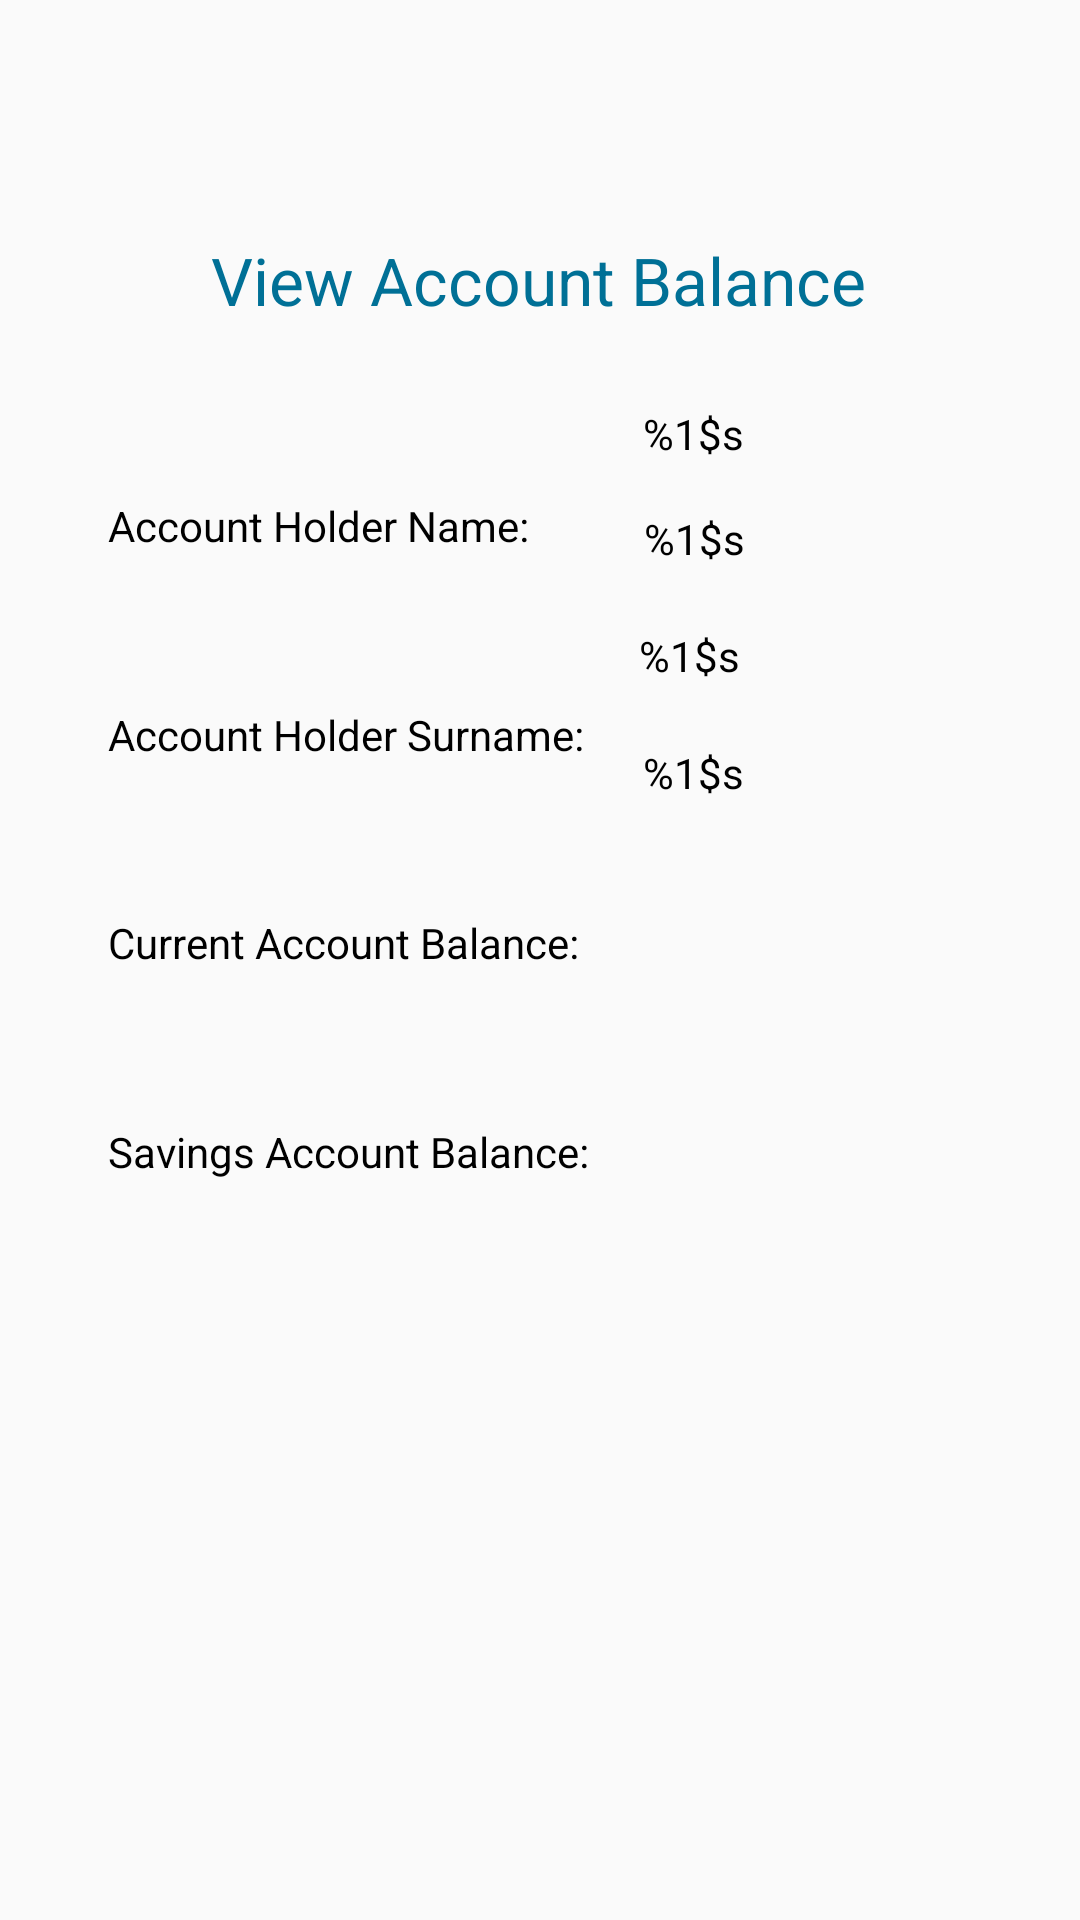

Here is an Android app screen rendered from its layout file. Give the layout XML and the strings, colors and styles it references.
<!-- AndroidManifest.xml: application theme AppTheme -->
<!-- res/layout/activity_view_account_balance.xml -->
<?xml version="1.0" encoding="utf-8"?>
<androidx.constraintlayout.widget.ConstraintLayout xmlns:android="http://schemas.android.com/apk/res/android"
    xmlns:app="http://schemas.android.com/apk/res-auto"
    xmlns:tools="http://schemas.android.com/tools"
    android:layout_width="match_parent"
    android:layout_height="match_parent"
    tools:context=".activity_view_account_balance">

    <TextView
        android:id="@+id/textView8"
        android:layout_width="wrap_content"
        android:layout_height="wrap_content"
        android:layout_marginTop="50dp"
        android:text="@string/view_account_balance"
        android:textColor="#007096"
        android:textSize="22sp"
        app:layout_constraintBottom_toTopOf="@id/textView9"
        app:layout_constraintEnd_toEndOf="parent"
        app:layout_constraintHorizontal_bias="0.497"
        app:layout_constraintStart_toStartOf="parent"
        app:layout_constraintTop_toTopOf="parent"
        app:layout_constraintVertical_bias="0.0" />

    <TextView
        android:id="@+id/textView9"
        android:layout_width="wrap_content"
        android:layout_height="wrap_content"
        android:layout_marginStart="36dp"
        android:layout_marginLeft="36dp"
        android:layout_marginTop="29dp"
        android:layout_marginEnd="38dp"
        android:layout_marginRight="38dp"
        android:layout_marginBottom="11dp"
        android:text="@string/account_holder_name_text"
        android:textColor="#000000"
        app:layout_constraintBottom_toTopOf="@+id/textView11"
        app:layout_constraintEnd_toStartOf="@+id/textView10"
        app:layout_constraintStart_toStartOf="parent"
        app:layout_constraintTop_toBottomOf="@+id/textView8" />

    <TextView
        android:id="@+id/textView11"
        android:layout_width="wrap_content"
        android:layout_height="wrap_content"
        android:layout_marginStart="36dp"
        android:layout_marginLeft="36dp"
        android:layout_marginTop="11dp"
        android:layout_marginEnd="35dp"
        android:layout_marginRight="35dp"
        android:layout_marginBottom="11dp"
        android:text="@string/account_holder_surname_text"
        android:textColor="#000000"
        app:layout_constraintBottom_toTopOf="@+id/textView13"
        app:layout_constraintEnd_toStartOf="@+id/textView12"
        app:layout_constraintStart_toStartOf="parent"
        app:layout_constraintTop_toBottomOf="@+id/textView9" />

    <TextView
        android:id="@+id/textView13"
        android:layout_width="wrap_content"
        android:layout_height="wrap_content"
        android:layout_marginStart="36dp"
        android:layout_marginLeft="36dp"
        android:layout_marginTop="11dp"
        android:layout_marginEnd="29dp"
        android:layout_marginRight="29dp"
        android:layout_marginBottom="11dp"
        android:text="@string/current_account_balance_text"
        android:textColor="#000000"
        app:layout_constraintBottom_toTopOf="@+id/textView15"
        app:layout_constraintEnd_toStartOf="@+id/textView14"
        app:layout_constraintStart_toStartOf="parent"
        app:layout_constraintTop_toBottomOf="@+id/textView11" />

    <TextView
        android:id="@+id/textView15"
        android:layout_width="wrap_content"
        android:layout_height="wrap_content"
        android:layout_marginStart="36dp"
        android:layout_marginLeft="36dp"
        android:layout_marginTop="11dp"
        android:layout_marginEnd="29dp"
        android:layout_marginRight="29dp"
        android:layout_marginBottom="218dp"
        android:text="@string/savings_account_balance_text"
        android:textColor="#000000"
        app:layout_constraintBottom_toBottomOf="parent"
        app:layout_constraintEnd_toStartOf="@+id/textView16"
        app:layout_constraintStart_toStartOf="parent"
        app:layout_constraintTop_toBottomOf="@+id/textView13" />

    <TextView
        android:id="@+id/textView10"
        android:layout_width="wrap_content"
        android:layout_height="wrap_content"
        android:layout_marginStart="38dp"
        android:layout_marginLeft="38dp"
        android:layout_marginTop="27dp"
        android:text="@string/account_holder_name"
        android:textColor="#000000"
        app:layout_constraintStart_toEndOf="@+id/textView9"
        app:layout_constraintTop_toBottomOf="@+id/textView8" />

    <TextView
        android:id="@+id/textView12"
        android:layout_width="wrap_content"
        android:layout_height="wrap_content"
        android:layout_marginStart="20dp"
        android:layout_marginLeft="20dp"
        android:layout_marginTop="16dp"
        android:text="@string/account_holder_surname"
        android:textColor="#000000"
        app:layout_constraintStart_toEndOf="@+id/textView11"
        app:layout_constraintTop_toBottomOf="@+id/textView10" />

    <TextView
        android:id="@+id/textView14"
        android:layout_width="wrap_content"
        android:layout_height="wrap_content"
        android:layout_marginStart="20dp"
        android:layout_marginLeft="20dp"
        android:layout_marginTop="20dp"
        android:text="@string/current_account_balance"
        android:textColor="#000000"
        app:layout_constraintStart_toEndOf="@+id/textView13"
        app:layout_constraintTop_toBottomOf="@+id/textView12" />

    <TextView
        android:id="@+id/textView16"
        android:layout_width="wrap_content"
        android:layout_height="wrap_content"
        android:layout_marginStart="18dp"
        android:layout_marginLeft="18dp"
        android:layout_marginTop="20dp"
        android:text="@string/savings_account_balance"
        android:textColor="#000000"
        app:layout_constraintStart_toEndOf="@+id/textView15"
        app:layout_constraintTop_toBottomOf="@+id/textView14" />
</androidx.constraintlayout.widget.ConstraintLayout>
<!-- resources referenced by this layout -->
<resources>
  <string name="account_holder_name">%1$s</string>
  <string name="account_holder_name_text">Account Holder Name:</string>
  <string name="account_holder_surname">%1$s</string>
  <string name="account_holder_surname_text">Account Holder Surname:</string>
  <string name="current_account_balance">%1$s</string>
  <string name="current_account_balance_text">Current Account Balance:</string>
  <string name="savings_account_balance">%1$s</string>
  <string name="savings_account_balance_text">Savings Account Balance:</string>
  <string name="view_account_balance"> View Account Balance</string>
  <style name="AppTheme" parent="Theme.AppCompat.Light.NoActionBar">
          
          <item name="colorPrimary">@color/colorPrimary</item>
          <item name="colorPrimaryDark">@color/colorPrimaryDark</item>
          <item name="colorAccent">@color/colorAccent</item>
      </style>
  <!-- not gathered from this repository: default colours our renderer supplied (Android Studio template values) -->
  <color name="colorPrimary">#FF6200EE</color>
  <color name="colorPrimaryDark">#FF3700B3</color>
  <color name="colorAccent">#FF03DAC5</color>
</resources>
